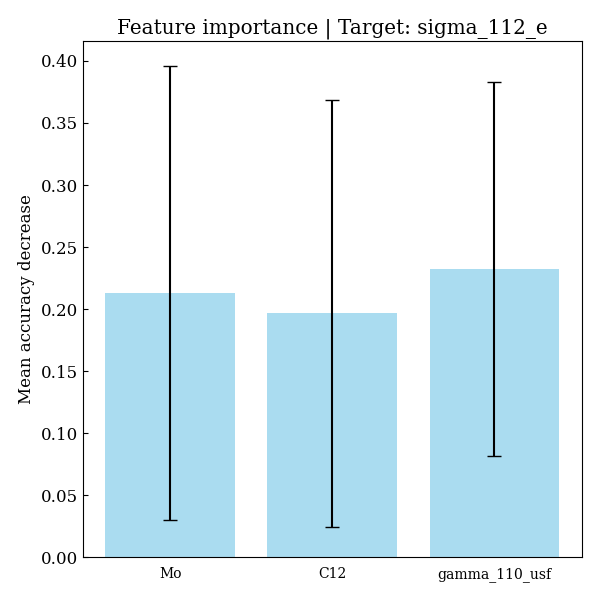

The file beside this chart, header and first rows:
feature, importances, std_dev
Mo, 0.2132, 0.1828
C12, 0.1967, 0.1719
gamma_110_usf, 0.2324, 0.1509
